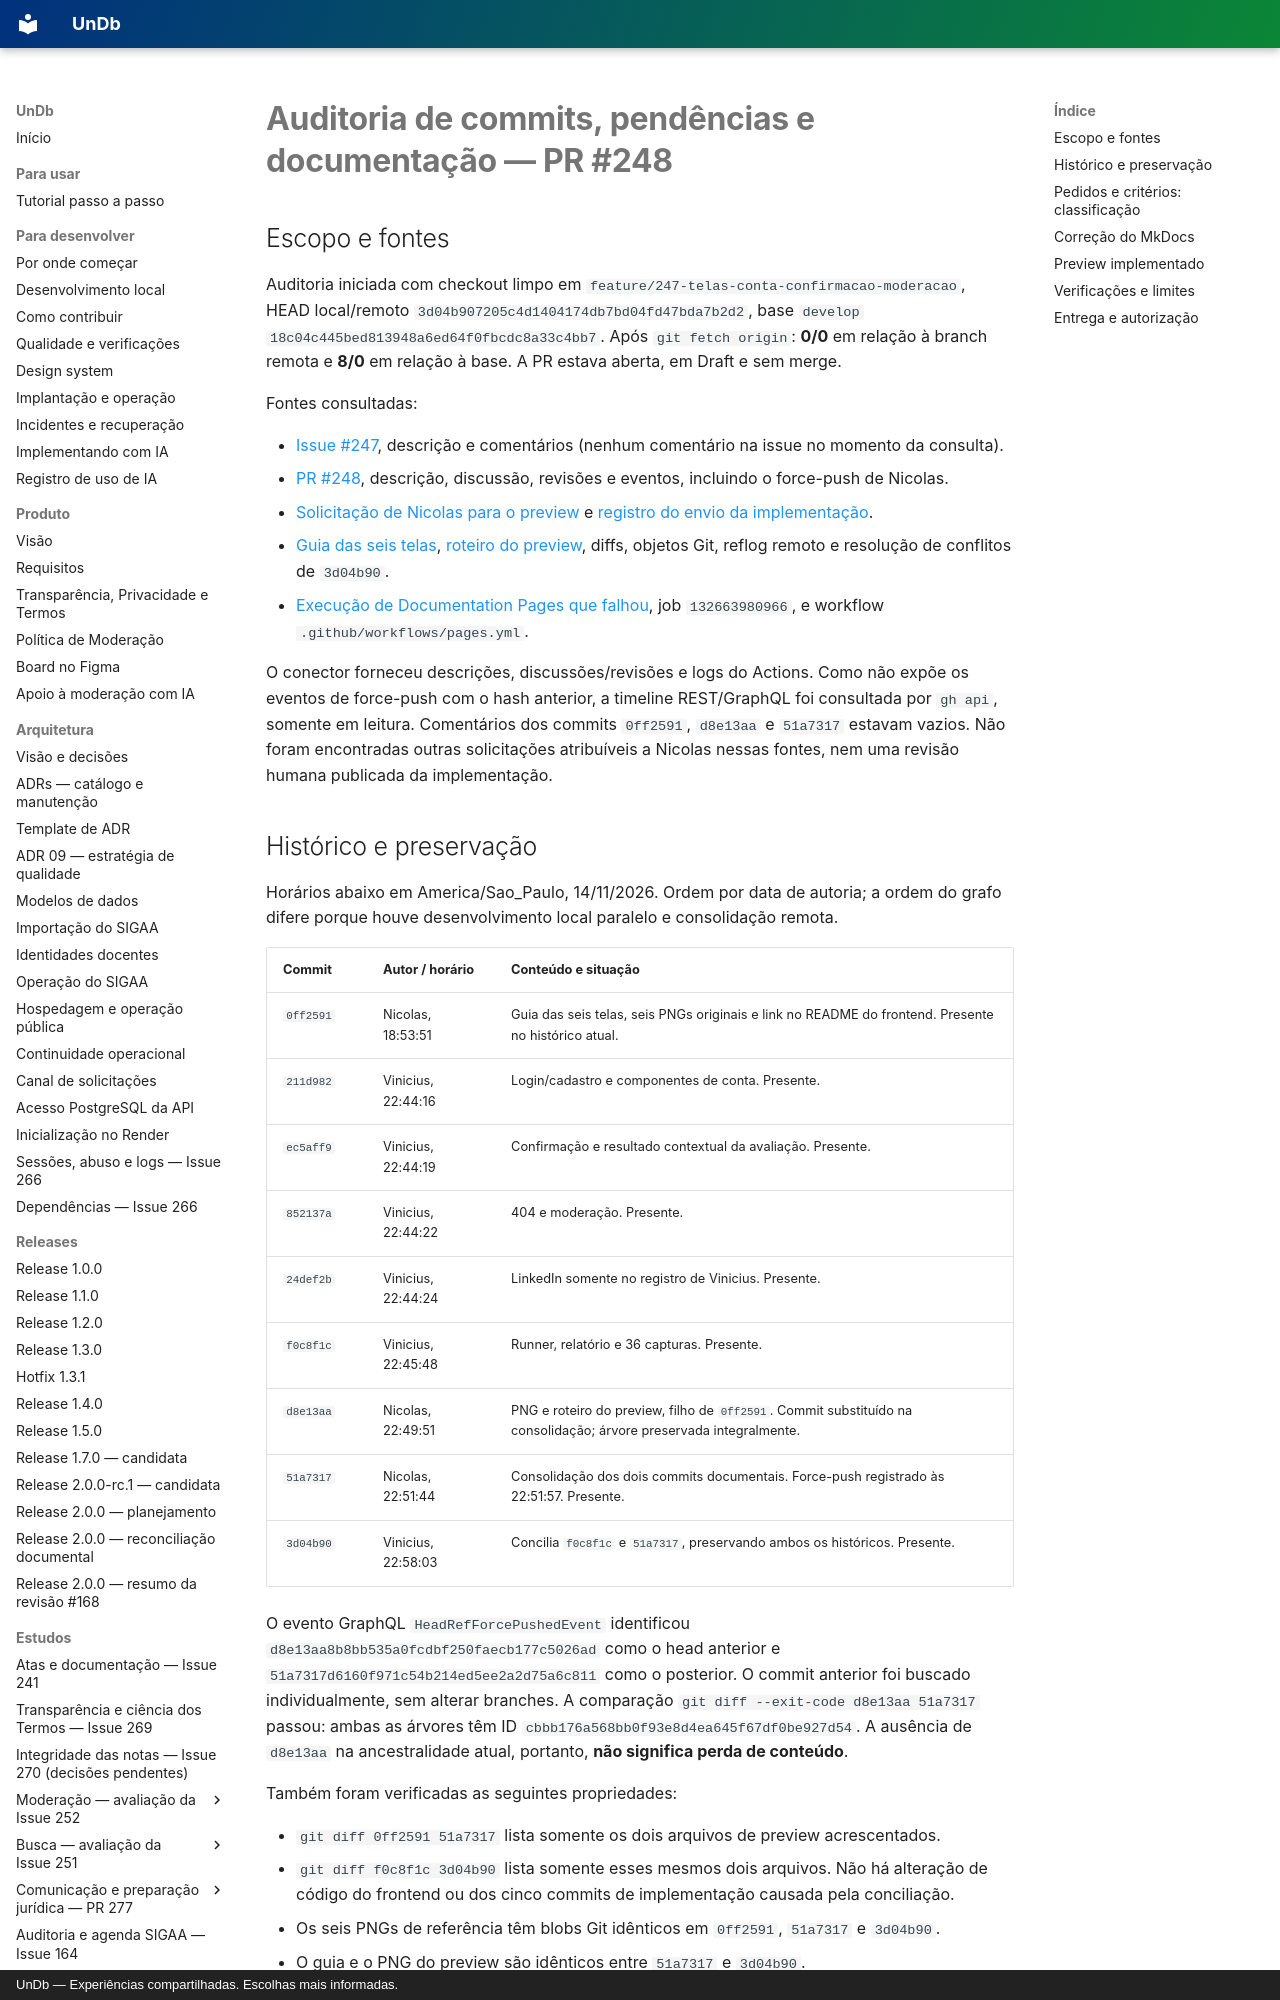

repository: unb-mds/2026-02-UnDb · page: estudos/auditoria-pr248/index.html · generator: mkdocs · copyright: UnDb — Experiências compartilhadas. Escolhas mais informadas.

# Auditoria de commits, pendências e documentação — PR #248

## Escopo e fontes

Auditoria iniciada com checkout limpo em `feature/247-telas-conta-confirmacao-moderacao`,
HEAD local/remoto `3d04b907205c4d1404174db7bd04fd47bda7b2d2`, base `develop`
`18c04c445bed813948a6ed64f0fbcdc8a33c4bb7`. Após `git fetch origin`: **0/0** em relação
à branch remota e **8/0** em relação à base. A PR estava aberta, em Draft e sem merge.

Fontes consultadas:

- [Issue #247](https://github.com/unb-mds/2026-02-UnDb/issues/247), descrição e comentários
  (nenhum comentário na issue no momento da consulta).
- [PR #248](https://github.com/unb-mds/2026-02-UnDb/pull/248), descrição, discussão,
  revisões e eventos, incluindo o force-push de Nicolas.
- [Solicitação de Nicolas para o preview](https://github.com/unb-mds/2026-02-UnDb/pull/248#issuecomment-6887546724)
  e [registro do envio da implementação](https://github.com/unb-mds/2026-02-UnDb/pull/248#issuecomment-6887638249).
- [Guia das seis telas](../referencias/telas-jornada-247/README.md),
  [roteiro do preview](../referencias/preview-compartilhamento/README.md), diffs,
  objetos Git, reflog remoto e resolução de conflitos de `3d04b90`.
- [Execução de Documentation Pages que falhou](https://github.com/unb-mds/2026-02-UnDb/actions/runs/43665548670),
  job `132663980966`, e workflow `.github/workflows/pages.yml`.

O conector forneceu descrições, discussões/revisões e logs do Actions. Como não expõe
os eventos de force-push com o hash anterior, a timeline REST/GraphQL foi consultada
por `gh api`, somente em leitura. Comentários dos commits `0ff2591`, `d8e13aa` e
`51a7317` estavam vazios. Não foram encontradas outras solicitações atribuíveis a
Nicolas nessas fontes, nem uma revisão humana publicada da implementação.
